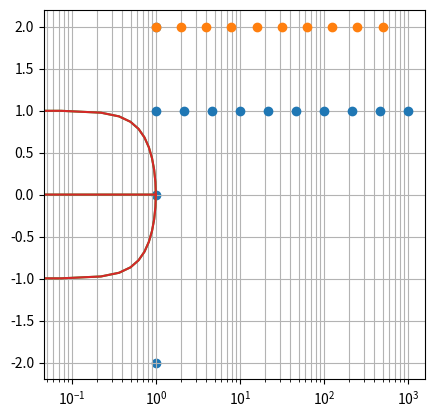
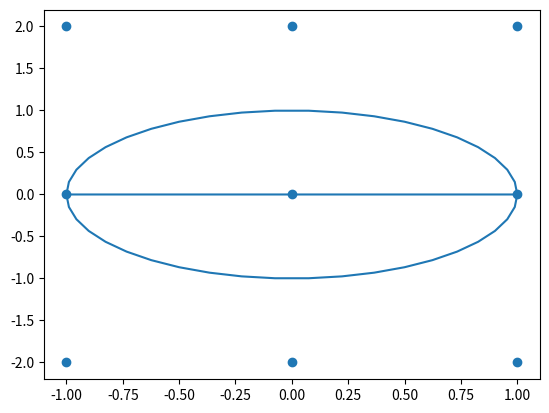

Source code (Python) for these figures, in order: (Note: this script raises an exception after producing the figures.)
# -*- coding: utf-8 -*-
"""
Created on Wed Nov 24 09:56:09 2021

[redacted]
"""
#%%
import matplotlib as mpl
import matplotlib.pyplot as plt

help(plt.axis)

#%%
"""
axis(*args, emit=True, **kwargs)
    Convenience method to get or set some axis properties.

Call signatures::

  xmin, xmax, ymin, ymax = axis()
  xmin, xmax, ymin, ymax = axis([xmin, xmax, ymin, ymax])
  xmin, xmax, ymin, ymax = axis(option)
  xmin, xmax, ymin, ymax = axis(**kwargs)

Parameters
----------
xmin, xmax, ymin, ymax : float, optional
    The axis limits to be set.  This can also be achieved using ::

        ax.set(xlim=(xmin, xmax), ylim=(ymin, ymax))

option : bool or str
    If a bool, turns axis lines and labels on or off.
    If a string, possible values are:

    ======== ==========================================================
    Value    Description
    ======== ==========================================================
    'on'     Turn on axis lines and labels. Same as ``True``.
    'off'    Turn off axis lines and labels. Same as ``False``.
    'equal'  Set equal scaling (i.e., make circles circular) by
             changing axis limits. This is the same as
             ``ax.set_aspect('equal', adjustable='datalim')``.
             Explicit data limits may not be respected in this case.
    'scaled' Set equal scaling (i.e., make circles circular) by
             changing dimensions of the plot box. This is the same as
             ``ax.set_aspect('equal', adjustable='box', anchor='C')``.
             Additionally, further autoscaling will be disabled.
    'tight'  Set limits just large enough to show all data, then
             disable further autoscaling.
    'auto'   Automatic scaling (fill plot box with data).
    'image'  'scaled' with axis limits equal to data limits.
    'square' Square plot; similar to 'scaled', but initially forcing
             ``xmax-xmin == ymax-ymin``.
    ======== ==========================================================

emit : bool, default: True
    Whether observers are notified of the axis limit change.
    This option is passed on to `~.Axes.set_xlim` and
    `~.Axes.set_ylim`.

Returns
-------
xmin, xmax, ymin, ymax : float
    The axis limits.

See Also
--------
matplotlib.axes.Axes.set_xlim
matplotlib.axes.Axes.set_ylim
"""

#%%
import numpy as np

#%%  scale & grid
N = 10
y = np.zeros(N)

plt.semilogx(np.geomspace(1, 1000, N, endpoint=True), y + 1, 'o')
plt.semilogx(np.geomspace(1, 1000, N, endpoint=False), y + 2, 'o')

plt.axis([0.5, 2000, 0, 3])
plt.grid(True, color='0.7', linestyle='-', which='both', axis='both')

#%%
zzu = np.geomspace(-1+0j, 1+0j, num=22)  # Circle
zzd = np.geomspace(1+0j, -1+0j, num=22)  # Circle

plt.plot(np.r_[zzd.real, zzd.real], np.r_[zzd.imag, -zzd.imag])
plt.axis('scaled')

#%%
xx, yy = np.meshgrid([-1, 0, 1], [-2, 0, 2])
xx
yy

plt.scatter(xx, yy)
plt.plot(np.r_[zzd.real, zzd.real], np.r_[zzd.imag, -zzd.imag])
plt.axis('square')
plt.axis('equal')
plt.axis('scaled')
plt.axis('tight')
plt.axis('auto')
plt.axis('image')

#%% OO style (via ax.method())
# more complicated

fig, ax = plt.subplots()
ax.scatter(xx, yy)
ax.plot(np.r_[zzd.real, zzd.real], np.r_[zzd.imag, -zzd.imag])
ax.set_aspect('square')     #! ValueError: could not convert string to float: 'square'
ax.set_aspect('equal')
ax.set_aspect('scaled')     #! ValueError: could not convert string to float: 'scaled'
ax.set_aspect('tight')      #! ValueError: could not convert string to float: 'tight'
ax.set_aspect('auto')
ax.set_aspect('image')      #! ValueError: could not convert string to float: 'image'

ax.set(xlim=(-2, 2), ylim=(-2, 2))

#%%
help(ax.set_aspect)
help(ax.set_adjustable)
help(ax.set_anchor)

ax.set_adjustable('box')
ax.set_adjustable('datalim')
